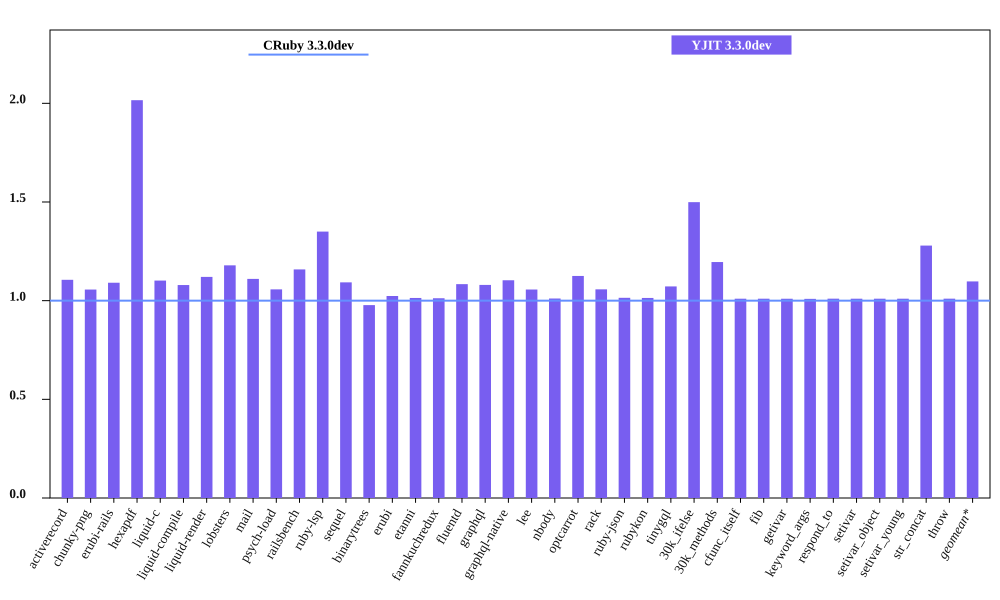

Values plotted in this chart, from the file beside it:
bench, CRuby 3.3.0dev mem (MiB), YJIT 3.3.0dev mem (MiB), Inline Code, Outlined Code, YJIT Mem overhead
activerecord, 49.02, 54.2, 1, 1
chunky-png, 64.74, 68.38, 1, 1
erubi-rails, 92.24, 100.6, 2, 2
hexapdf, 127.7, 257.4, 2, 2
liquid-c, 36.19, 39.87, 1, 1
liquid-compile, 33.76, 36.43, 1, 1
liquid-render, 34.68, 38.86, 1, 1
lobsters, 274.7, 323.8, 8, 7
mail, 50.4, 55.96, 1, 1
psych-load, 35.23, 37.25, 1, 1
railsbench, 90.5, 104.8, 3, 3
ruby-lsp, 94.96, 128.2, 6, 5
sequel, 37.11, 40.55, 1, 1
binarytrees, 26.69, 26.09, 1, 1
erubi, 29.93, 30.64, 1, 1
etanni, 23.42, 23.74, 1, 1
fannkuchredux, 20.44, 20.69, 1, 1
fluentd, 607.1, 657.9, 1, 1
graphql, 39.66, 42.82, 1, 1
graphql-native, 35.76, 39.45, 1, 1
lee, 34.53, 36.48, 1, 1
nbody, 20.49, 20.71, 1, 1
optcarrot, 61.66, 69.38, 1, 1
rack, 30.18, 31.91, 1, 1
ruby-json, 21.36, 21.67, 1, 1
rubykon, 48.06, 48.72, 1, 1
tinygql, 28.31, 30.36, 1, 1
30k_ifelse, 60.8, 91.14, 5, 5
30k_methods, 49.2, 58.83, 2, 2
cfunc_itself, 20.55, 20.75, 1, 1
fib, 20.48, 20.69, 1, 1
getivar, 20.55, 20.75, 1, 1
keyword_args, 20.56, 20.75, 1, 1
respond_to, 20.55, 20.76, 1, 1
setivar, 20.55, 20.75, 1, 1
setivar_object, 20.48, 20.69, 1, 1
setivar_young, 20.48, 20.69, 1, 1
str_concat, 46.56, 59.56, 1, 1
throw, 20.55, 20.75, 1, 1
